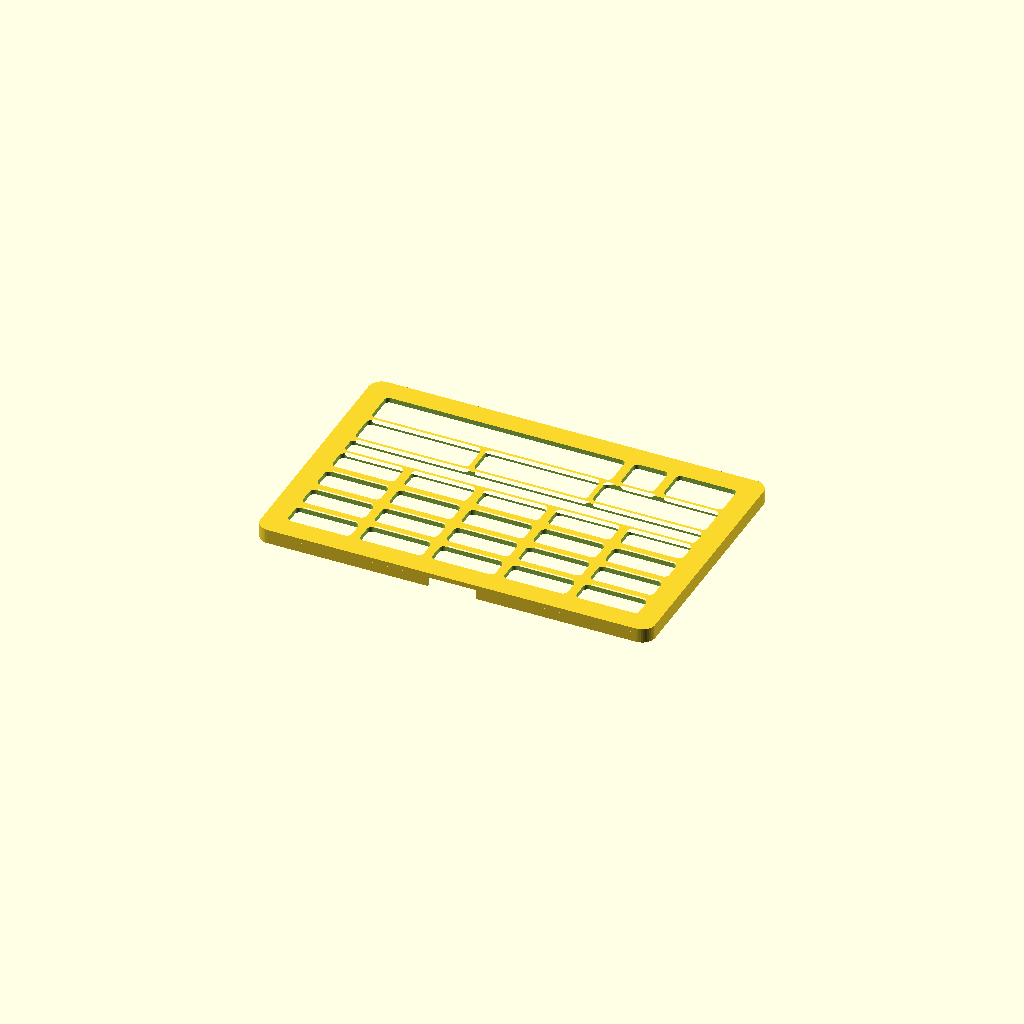
Cell 1: the model at its default parameters.
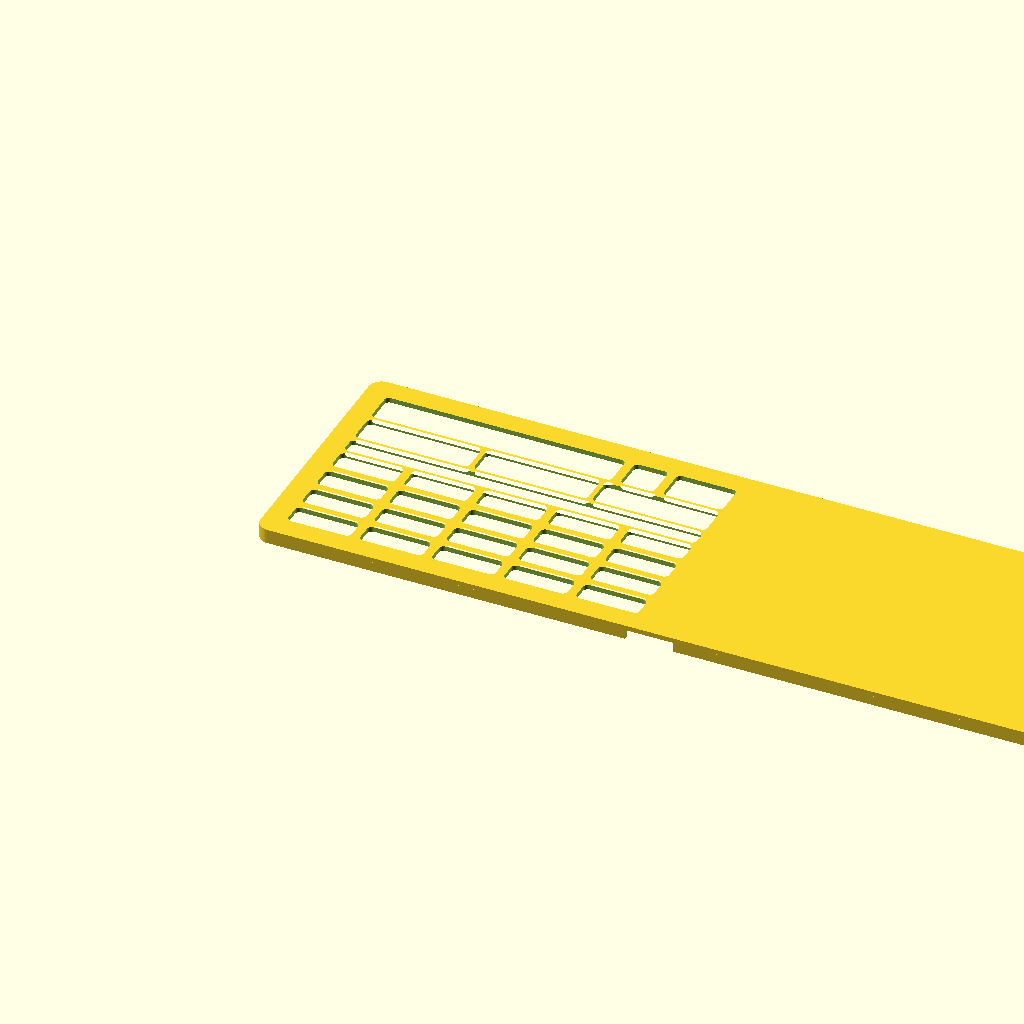
Cell 2: the same model with tablet_w = 490.
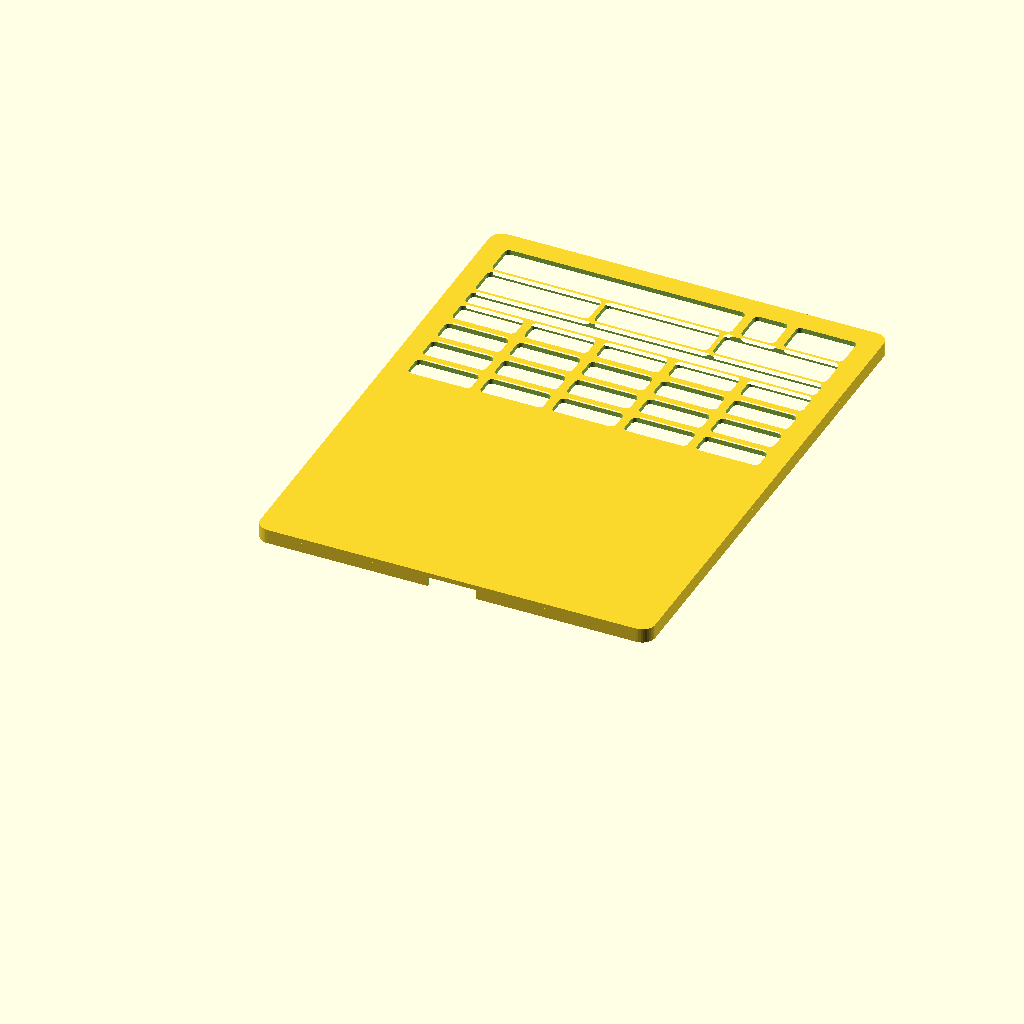
Cell 3: tablet_h = 320 (everything else at default).
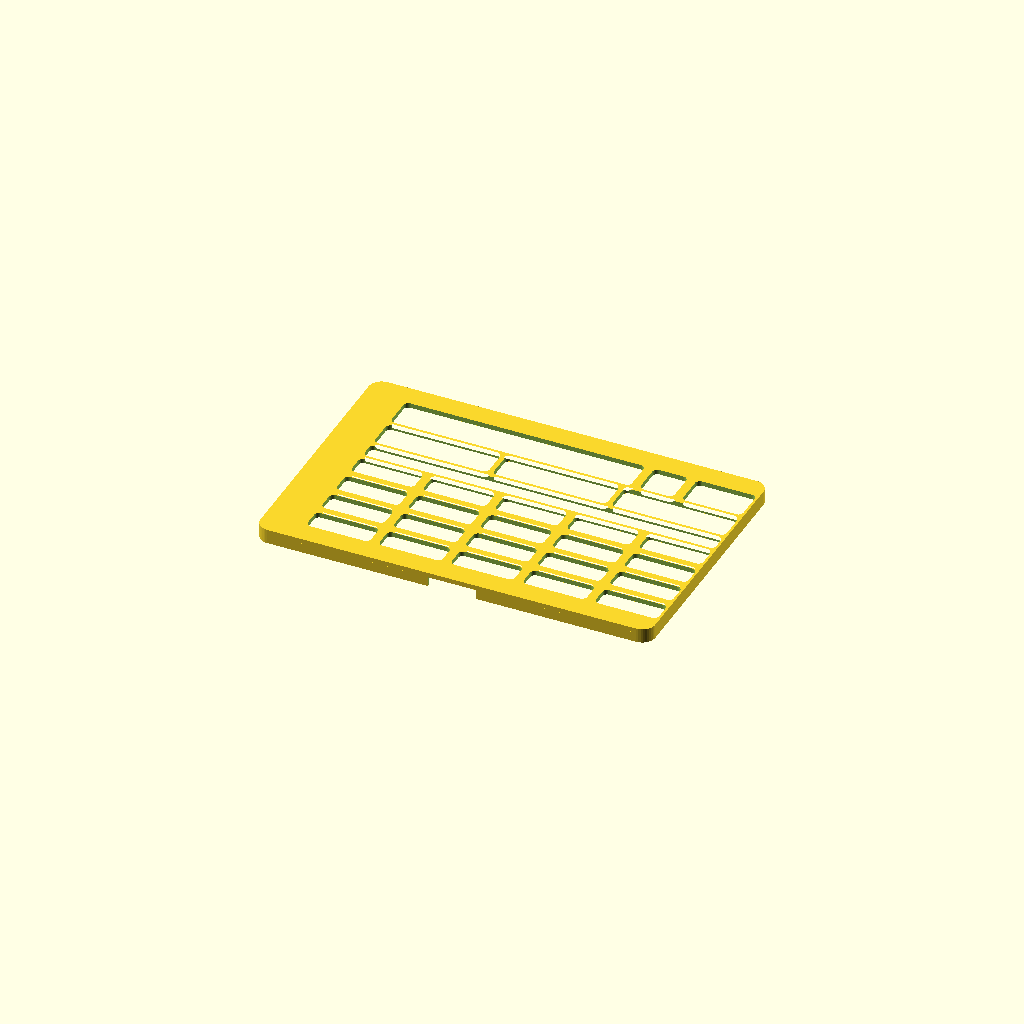
Cell 4 — screen_x set to 24, the other parameters unchanged.
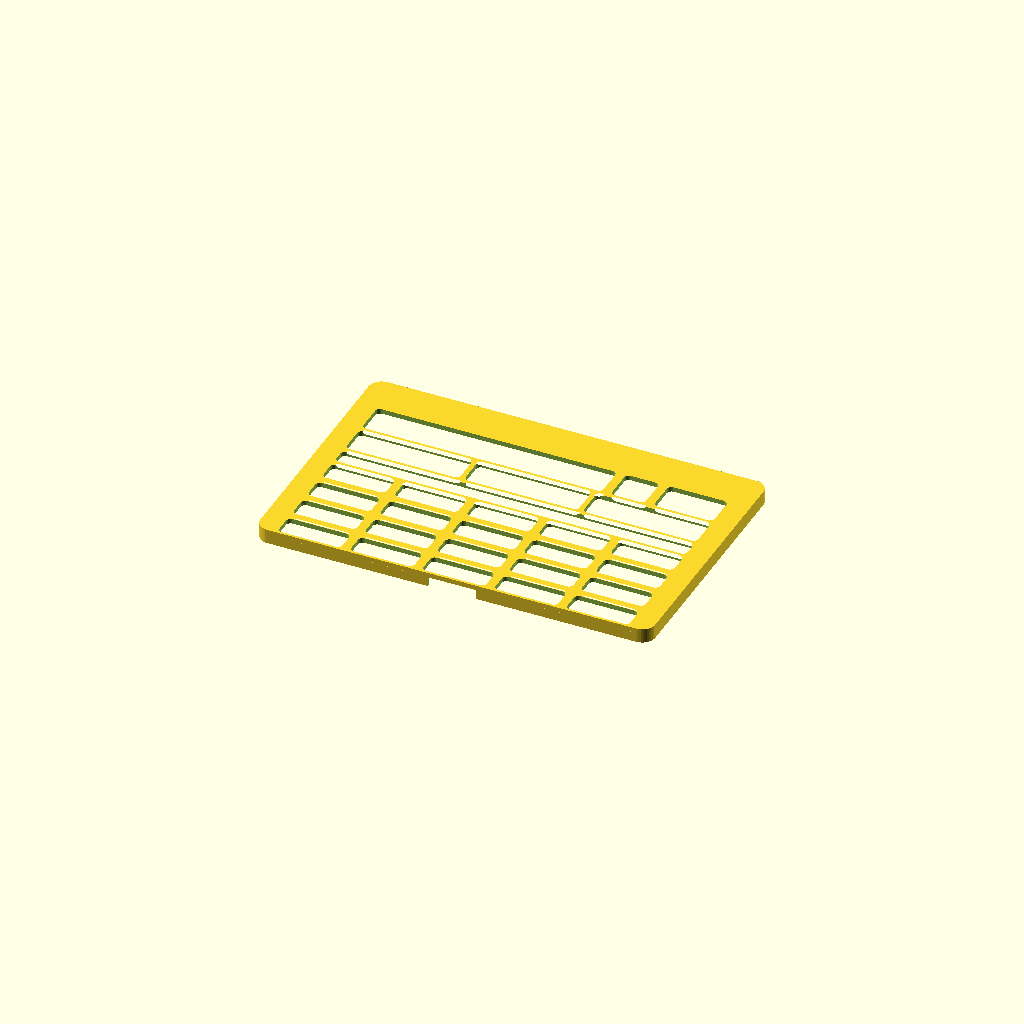
Cell 5: the same model with screen_y = 24.
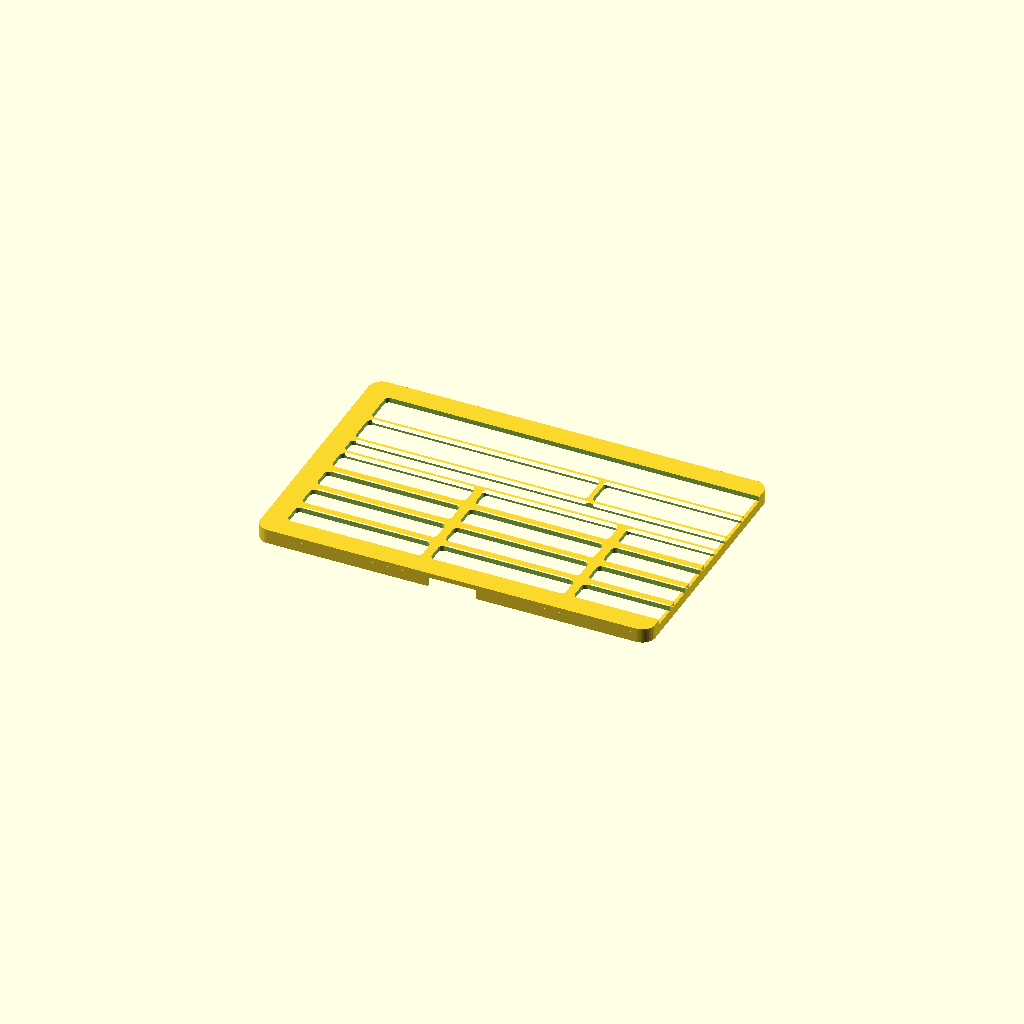
Cell 6: the same model with screen_w = 442.
All cells are drawn from one camera (rotation 55°, 0°, 25°, orthographic, colour scheme Cornfield), so only the parameter changes between them.
OpenSCAD source file hardware/keyguard/keyguard.scad:
// Parametric tablet keyguard for the Vuga board (hardware/README.md). Licence CERN-OHL-P v2.
// Measure the tablet's active area and the board grid in the app, set the values below, export STL.
// Print flat, PETG or PLA, 0.2 mm layers, 3 perimeters; no supports needed.

// --- tablet (mm) ---------------------------------------------------------------------------
tablet_w   = 245;    // outer width of the tablet body
tablet_h   = 160;    // outer height
screen_x   = 12;     // left bezel: distance from body edge to active screen
screen_y   = 12;     // top bezel
screen_w   = 221;    // active screen width
screen_h   = 136;    // active screen height
corner_r   = 8;      // tablet corner radius

// --- board grid as laid out by the app at this screen size (mm) ---------------------------
strip_h    = 24;     // message strip + speak/correct row at the top of the screen
suggest_h  = 22;     // suggestion row (0 for static board)
cat_h      = 14;     // category tabs row
grid_rows  = 4;
grid_cols  = 5;
gap        = 2.5;    // gap between cells in the app
cell_r     = 3;      // cell corner radius in the app

// --- keyguard ------------------------------------------------------------------------------
thickness  = 3;      // plate thickness (2.5-4 works; thicker = more finger isolation)
lip_h      = 6;      // clip lip height wrapping the tablet edge
lip_t      = 2;      // lip wall thickness
hole_inset = 1.5;    // shrink each opening by this much per side so the ridge is visible
speak_w    = 40;     // width of the Speak opening at the right of the strip
correct_w  = 24;     // width of the correct (delete) opening

$fn = 40;

module rrect(w, h, r) { offset(r) offset(-r) square([w, h]); }

grid_y0 = strip_h + suggest_h + cat_h;                 // top of the symbol grid in screen coords
grid_h  = screen_h - grid_y0;
cell_w  = (screen_w - (grid_cols - 1) * gap) / grid_cols;
cell_h  = (grid_h  - (grid_rows - 1) * gap) / grid_rows;

module openings() {
  // message strip (left part), correct button, speak button
  translate([hole_inset, hole_inset]) rrect(screen_w - speak_w - correct_w - 2 * gap - 2 * hole_inset, strip_h - 2 * hole_inset, cell_r);
  translate([screen_w - speak_w - correct_w - gap + hole_inset, hole_inset]) rrect(correct_w - 2 * hole_inset, strip_h - 2 * hole_inset, cell_r);
  translate([screen_w - speak_w + hole_inset, hole_inset]) rrect(speak_w - 2 * hole_inset, strip_h - 2 * hole_inset, cell_r);
  // suggestions: three equal openings
  if (suggest_h > 0) for (i = [0:2])
    translate([i * (screen_w / 3) + hole_inset, strip_h + hole_inset]) rrect(screen_w / 3 - 2 * hole_inset, suggest_h - 2 * hole_inset, cell_r);
  // category row: one long slot (tabs scroll)
  translate([hole_inset, strip_h + suggest_h + hole_inset]) rrect(screen_w - 2 * hole_inset, cat_h - 2 * hole_inset, cell_r);
  // symbol cells
  for (r = [0:grid_rows - 1], c = [0:grid_cols - 1])
    translate([c * (cell_w + gap) + hole_inset, grid_y0 + r * (cell_h + gap) + hole_inset])
      rrect(cell_w - 2 * hole_inset, cell_h - 2 * hole_inset, cell_r);
}

module plate() {
  difference() {
    linear_extrude(thickness) rrect(tablet_w, tablet_h, corner_r);
    // screen openings, mirrored in y because the screen origin is top-left
    translate([screen_x, tablet_h - screen_y, -1]) mirror([0, 1, 0]) linear_extrude(thickness + 2) openings();
  }
}

module lip() {
  translate([0, 0, -lip_h]) difference() {
    linear_extrude(lip_h) rrect(tablet_w, tablet_h, corner_r);
    translate([lip_t, lip_t, -1]) linear_extrude(lip_h + 2) rrect(tablet_w - 2 * lip_t, tablet_h - 2 * lip_t, corner_r - lip_t);
    // cut-outs for charging port and buttons: adjust to the tablet
    translate([tablet_w / 2 - 15, -1, -1]) cube([30, lip_t + 2, lip_h + 2]);
  }
}

plate();
lip();
Parameter table extracted from the source (name, type, default, range or options):
tablet_w: number, default 245
tablet_h: number, default 160
screen_x: number, default 12
screen_y: number, default 12
screen_w: number, default 221
screen_h: number, default 136
corner_r: number, default 8
strip_h: number, default 24
suggest_h: number, default 22
cat_h: number, default 14
grid_rows: number, default 4
grid_cols: number, default 5
gap: number, default 2.5
cell_r: number, default 3
thickness: number, default 3
lip_h: number, default 6
lip_t: number, default 2
hole_inset: number, default 1.5
speak_w: number, default 40
correct_w: number, default 24
